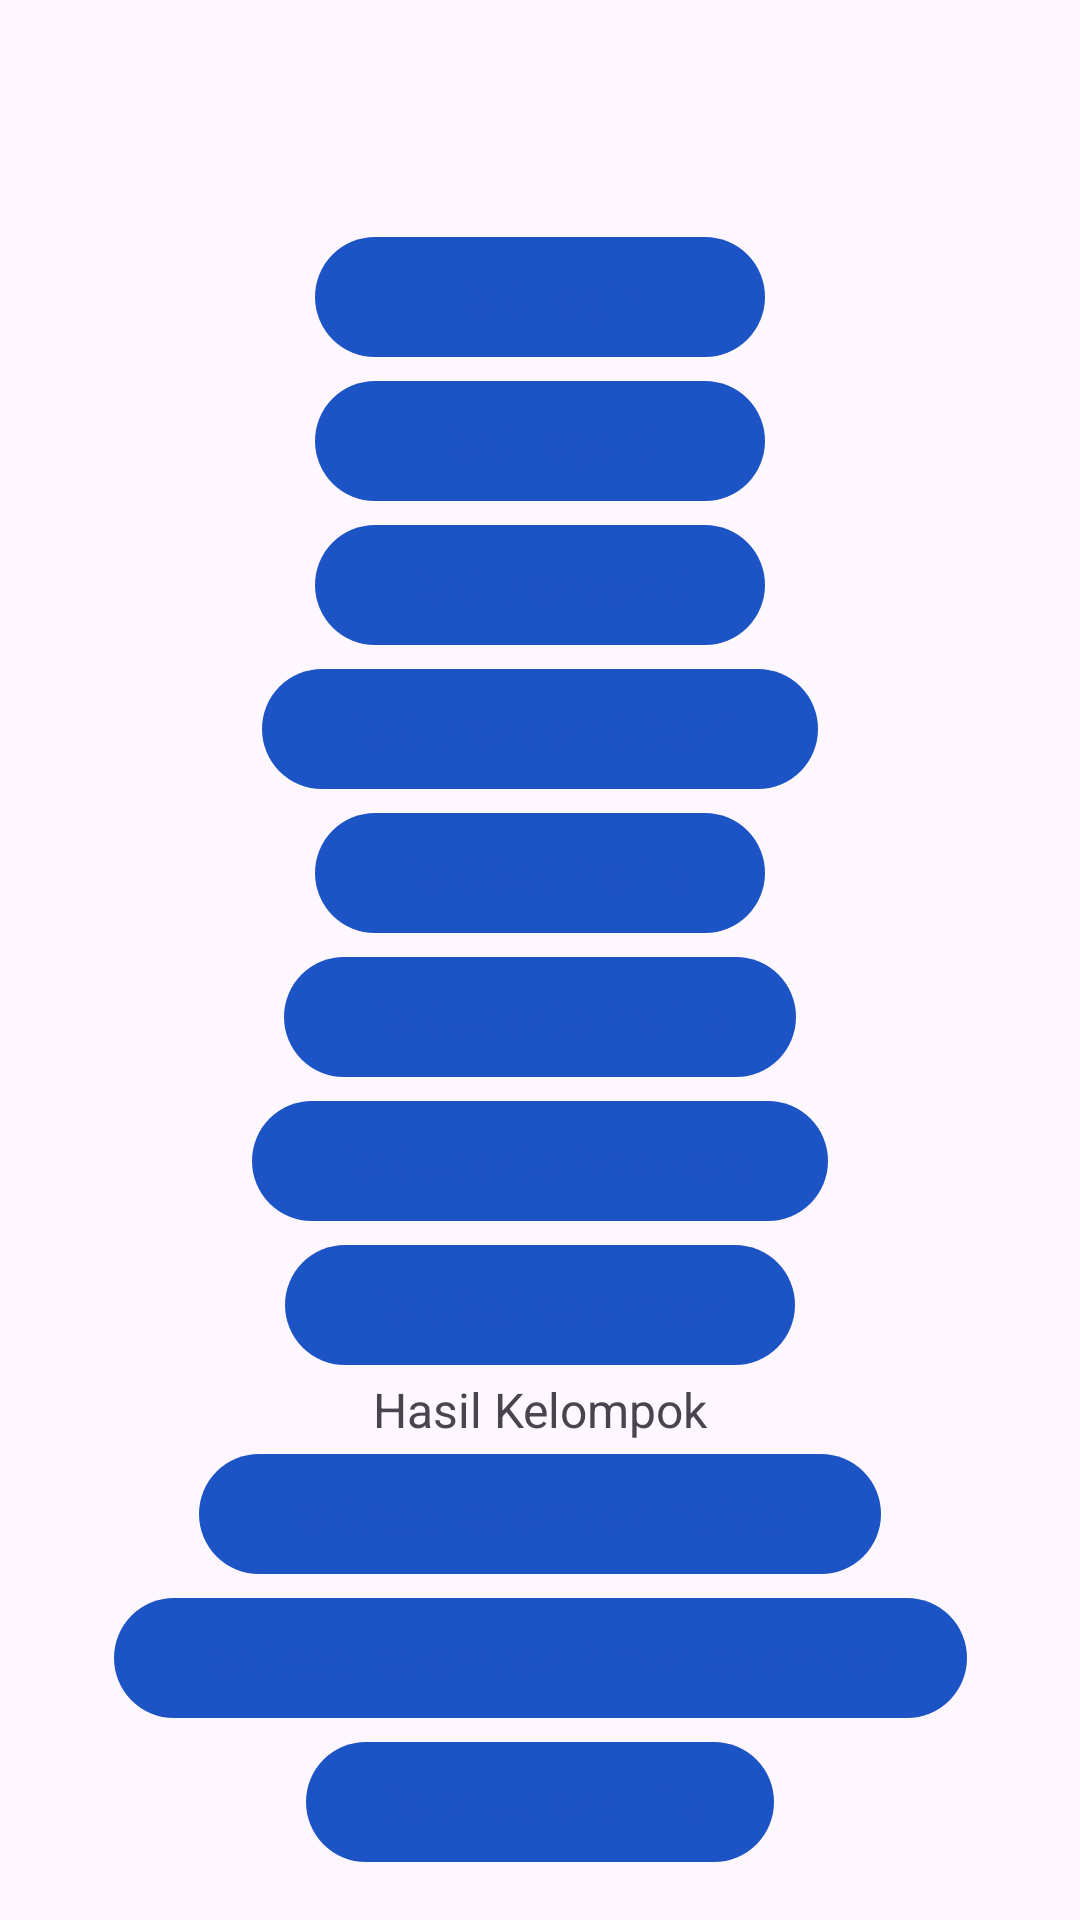

Reconstruct the res/layout file that produces this screen, plus the resources it refers to.
<!-- AndroidManifest.xml: application theme Theme.SICapstoneDanTATekkom -->
<!-- res/layout/activity_test.xml -->
<?xml version="1.0" encoding="utf-8"?>
<androidx.constraintlayout.widget.ConstraintLayout xmlns:android="http://schemas.android.com/apk/res/android"
    xmlns:app="http://schemas.android.com/apk/res-auto"
    xmlns:tools="http://schemas.android.com/tools"
    android:layout_width="match_parent"
    android:layout_height="match_parent"
    tools:context=".presentation.ui.test.TestActivity">

    <ProgressBar
        android:id="@+id/pb_tes"
        android:layout_width="wrap_content"
        android:layout_height="wrap_content"
        android:layout_marginTop="32dp"
        android:visibility="gone"
        app:layout_constraintStart_toStartOf="parent"
        app:layout_constraintTop_toTopOf="parent"
        app:layout_constraintEnd_toEndOf="parent"/>

    <Button
        android:id="@+id/btn_test_login"
        android:layout_width="150dp"
        android:layout_height="wrap_content"
        android:text="Test Login"
        app:layout_constraintTop_toTopOf="parent"
        android:layout_marginTop="75dp"
        app:layout_constraintStart_toStartOf="parent"
        app:layout_constraintEnd_toEndOf="parent"
        />

    <Button
        android:id="@+id/btn_test_logout"
        android:layout_width="150dp"
        android:layout_height="wrap_content"
        android:text="Test Logout"
        app:layout_constraintTop_toBottomOf="@id/btn_test_login"
        app:layout_constraintStart_toStartOf="parent"
        app:layout_constraintEnd_toEndOf="parent"
        />

    <Button
        android:id="@+id/btn_test_broadcast"
        android:layout_width="150dp"
        android:layout_height="wrap_content"
        android:text="Test Broadcast"
        app:layout_constraintTop_toBottomOf="@id/btn_test_logout"
        app:layout_constraintStart_toStartOf="parent"
        app:layout_constraintEnd_toEndOf="parent"
        />

    <Button
        android:id="@+id/btn_test_broadcast_detail"
        android:layout_width="wrap_content"
        android:layout_height="wrap_content"
        android:text="Test Broadcast Detail"
        app:layout_constraintTop_toBottomOf="@id/btn_test_broadcast"
        app:layout_constraintStart_toStartOf="parent"
        app:layout_constraintEnd_toEndOf="parent"
        />

    <Button
        android:id="@+id/btn_test_get_profile"
        android:layout_width="150dp"
        android:layout_height="wrap_content"
        android:text="Test Get Profile"
        app:layout_constraintTop_toBottomOf="@id/btn_test_broadcast_detail"
        app:layout_constraintStart_toStartOf="parent"
        app:layout_constraintEnd_toEndOf="parent"
        />

    <Button
        android:id="@+id/btn_test_update_profile"
        android:layout_width="wrap_content"
        android:layout_height="wrap_content"
        android:text="Test Update Profile"
        app:layout_constraintTop_toBottomOf="@id/btn_test_get_profile"
        app:layout_constraintStart_toStartOf="parent"
        app:layout_constraintEnd_toEndOf="parent"
        />

    <Button
        android:id="@+id/btn_test_update_password"
        android:layout_width="wrap_content"
        android:layout_height="wrap_content"
        android:text="Test Update Password"
        app:layout_constraintTop_toBottomOf="@id/btn_test_update_profile"
        app:layout_constraintStart_toStartOf="parent"
        app:layout_constraintEnd_toEndOf="parent"
        />


    <Button
        android:id="@+id/btn_test_get_kelompok"
        android:layout_width="wrap_content"
        android:layout_height="wrap_content"
        android:text="Test Get Kelompok"
        app:layout_constraintTop_toBottomOf="@id/btn_test_update_password"
        app:layout_constraintStart_toStartOf="parent"
        app:layout_constraintEnd_toEndOf="parent"
        />

    <TextView
        android:id="@+id/tv_hasil_kelompok"
        android:layout_width="wrap_content"
        android:layout_height="wrap_content"
        app:layout_constraintTop_toBottomOf="@id/btn_test_get_kelompok"
        app:layout_constraintStart_toStartOf="parent"
        android:text="Hasil Kelompok"
        android:textSize="16sp"
        app:layout_constraintEnd_toEndOf="parent"/>

    <Button
        android:id="@+id/btn_test_add_kelompok_individu"
        android:layout_width="wrap_content"
        android:layout_height="wrap_content"
        android:text="Test Add Kelompok Individu"
        app:layout_constraintTop_toBottomOf="@id/tv_hasil_kelompok"
        app:layout_constraintStart_toStartOf="parent"
        app:layout_constraintEnd_toEndOf="parent"
        />

    <Button
        android:id="@+id/btn_test_add_kelompok_punya_kelompok"
        android:layout_width="wrap_content"
        android:layout_height="wrap_content"
        android:text="Test Add Kelompok Punya Kelompok"
        app:layout_constraintTop_toBottomOf="@id/btn_test_add_kelompok_individu"
        app:layout_constraintStart_toStartOf="parent"
        app:layout_constraintEnd_toEndOf="parent"
        />

    <Button
        android:id="@+id/btn_test_upload"
        android:layout_width="wrap_content"
        android:layout_height="wrap_content"
        android:text="Coba Upload File"
        app:layout_constraintTop_toBottomOf="@id/btn_test_add_kelompok_punya_kelompok"
        app:layout_constraintStart_toStartOf="parent"
        app:layout_constraintEnd_toEndOf="parent"
        />

</androidx.constraintlayout.widget.ConstraintLayout>
<!-- resources referenced by this layout -->
<resources>
  <style name="Theme.SICapstoneDanTATekkom" parent="Base.Theme.SICapstoneDanTATekkom" />
  <style name="Base.Theme.SICapstoneDanTATekkom" parent="Theme.Material3.DayNight.NoActionBar">
          
          
  
          <item name="colorPrimary">@color/RoyalBlue</item>
          <item name="colorPrimaryVariant">@color/RoyalBlue</item>
          <item name="colorOnPrimary">@color/RoyalBlue</item>
          
          <item name="colorSecondary">@color/DarkGrey</item>
          <item name="colorSecondaryVariant">@color/DarkGrey</item>
          <item name="colorOnSecondary">@color/DarkGrey</item>
          
          <item name="android:statusBarColor">@color/White</item>
          <item name="android:windowLightStatusBar">true</item>
          
          <item name="android:windowContentTransitions">true</item>
      </style>
  <color name="RoyalBlue">#1C53C5</color>
  <color name="DarkGrey">#A4A6B9</color>
  <color name="White">#FFFFFFFF</color>
</resources>
